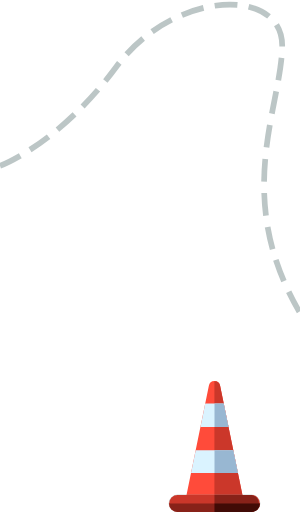
t = 0.00 s
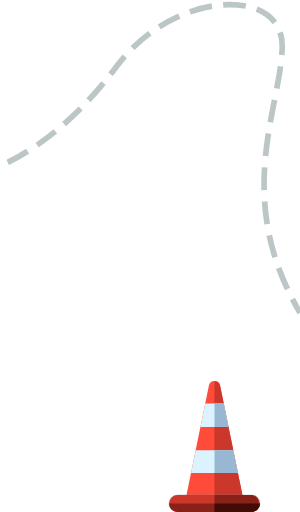
t = 0.19 s
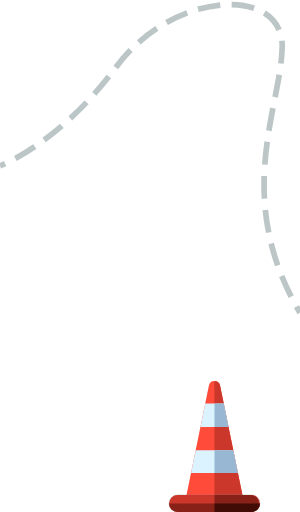
t = 0.38 s
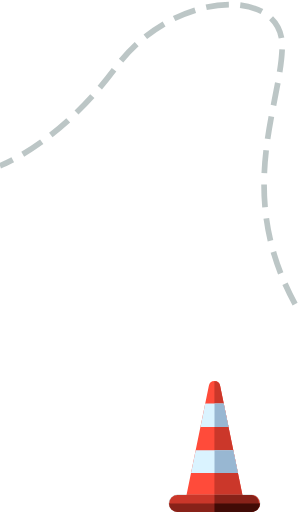
t = 0.56 s

The animated SVG that drew these frames (rendered in a browser with its animation timeline set to each time). Animation: 2 CSS @keyframes rules; one cycle of 0.75 s, repeats indefinitely.

<svg xmlns="http://www.w3.org/2000/svg" viewBox="0 0 211 360">
	<path id="etap-line2" d="M0,116.5s41.44-15,81.69-69.44S199.61-10.2,198.48,33.17s-35,106,12.52,186.8" fill="none" stroke="#7a8d8e" stroke-miterlimit="10" stroke-width="4" stroke-dasharray="16 8" opacity="0.5"/>
	<g>
		<g>
			<path d="M172.54,358l-17.73-86.7a4,4,0,0,0-7.91,0L129.17,358Z" fill="#ff4b3a"/>
			<path d="M171.73,354.05l-16.92-82.73a3.93,3.93,0,0,0-4-3.23v86Z" fill="#cb372a"/>
			<polygon points="140.99 300.19 160.72 300.19 157.35 283.75 144.35 283.75 140.99 300.19" fill="#daf3ff"/>
			<polygon points="134.35 332.69 167.36 332.69 164.06 316.54 137.65 316.54 134.35 332.69" fill="#daf3ff"/>
			<polygon points="150.85 283.75 150.85 300.19 160.72 300.19 160.27 297.99 157.35 283.75 150.85 283.75" fill="#98b7d2"/>
			<polygon points="150.85 316.54 150.85 332.69 167.36 332.69 164.06 316.54 150.85 316.54" fill="#98b7d2"/>
		</g>
		<g>
			<rect x="118.92" y="348.09" width="63.87" height="11.91" rx="5.95" fill="none" stroke="#7a8d8e" stroke-miterlimit="10" stroke-width="0.25"/>
			<rect x="118.92" y="348.09" width="63.87" height="11.91" rx="5.95" fill="#cb372a"/>
			<path d="M124.87,360h52a6,6,0,0,0,5.95-5.95H118.92A6,6,0,0,0,124.87,360Z" fill="#882219"/>
			<path d="M176.84,348.09h-26V360h26a6,6,0,0,0,0-11.91Z" fill="#882219"/>
			<path d="M150.85,354.05V360h26a6,6,0,0,0,5.95-5.95Z" fill="#410b06"/>
		</g>
	</g>
	<style>
		#etap-line2 {
			-webkit-animation: moveLine 0.75s linear 0s infinite;
			        animation: moveLine 0.75s linear 0s infinite;
		}

		@-webkit-keyframes moveLine {
			to {
				stroke-dashoffset: -24px;
			}
		}

		@keyframes moveLine {
			to {
				stroke-dashoffset: -24px;
			}
		}
	</style>
</svg>
